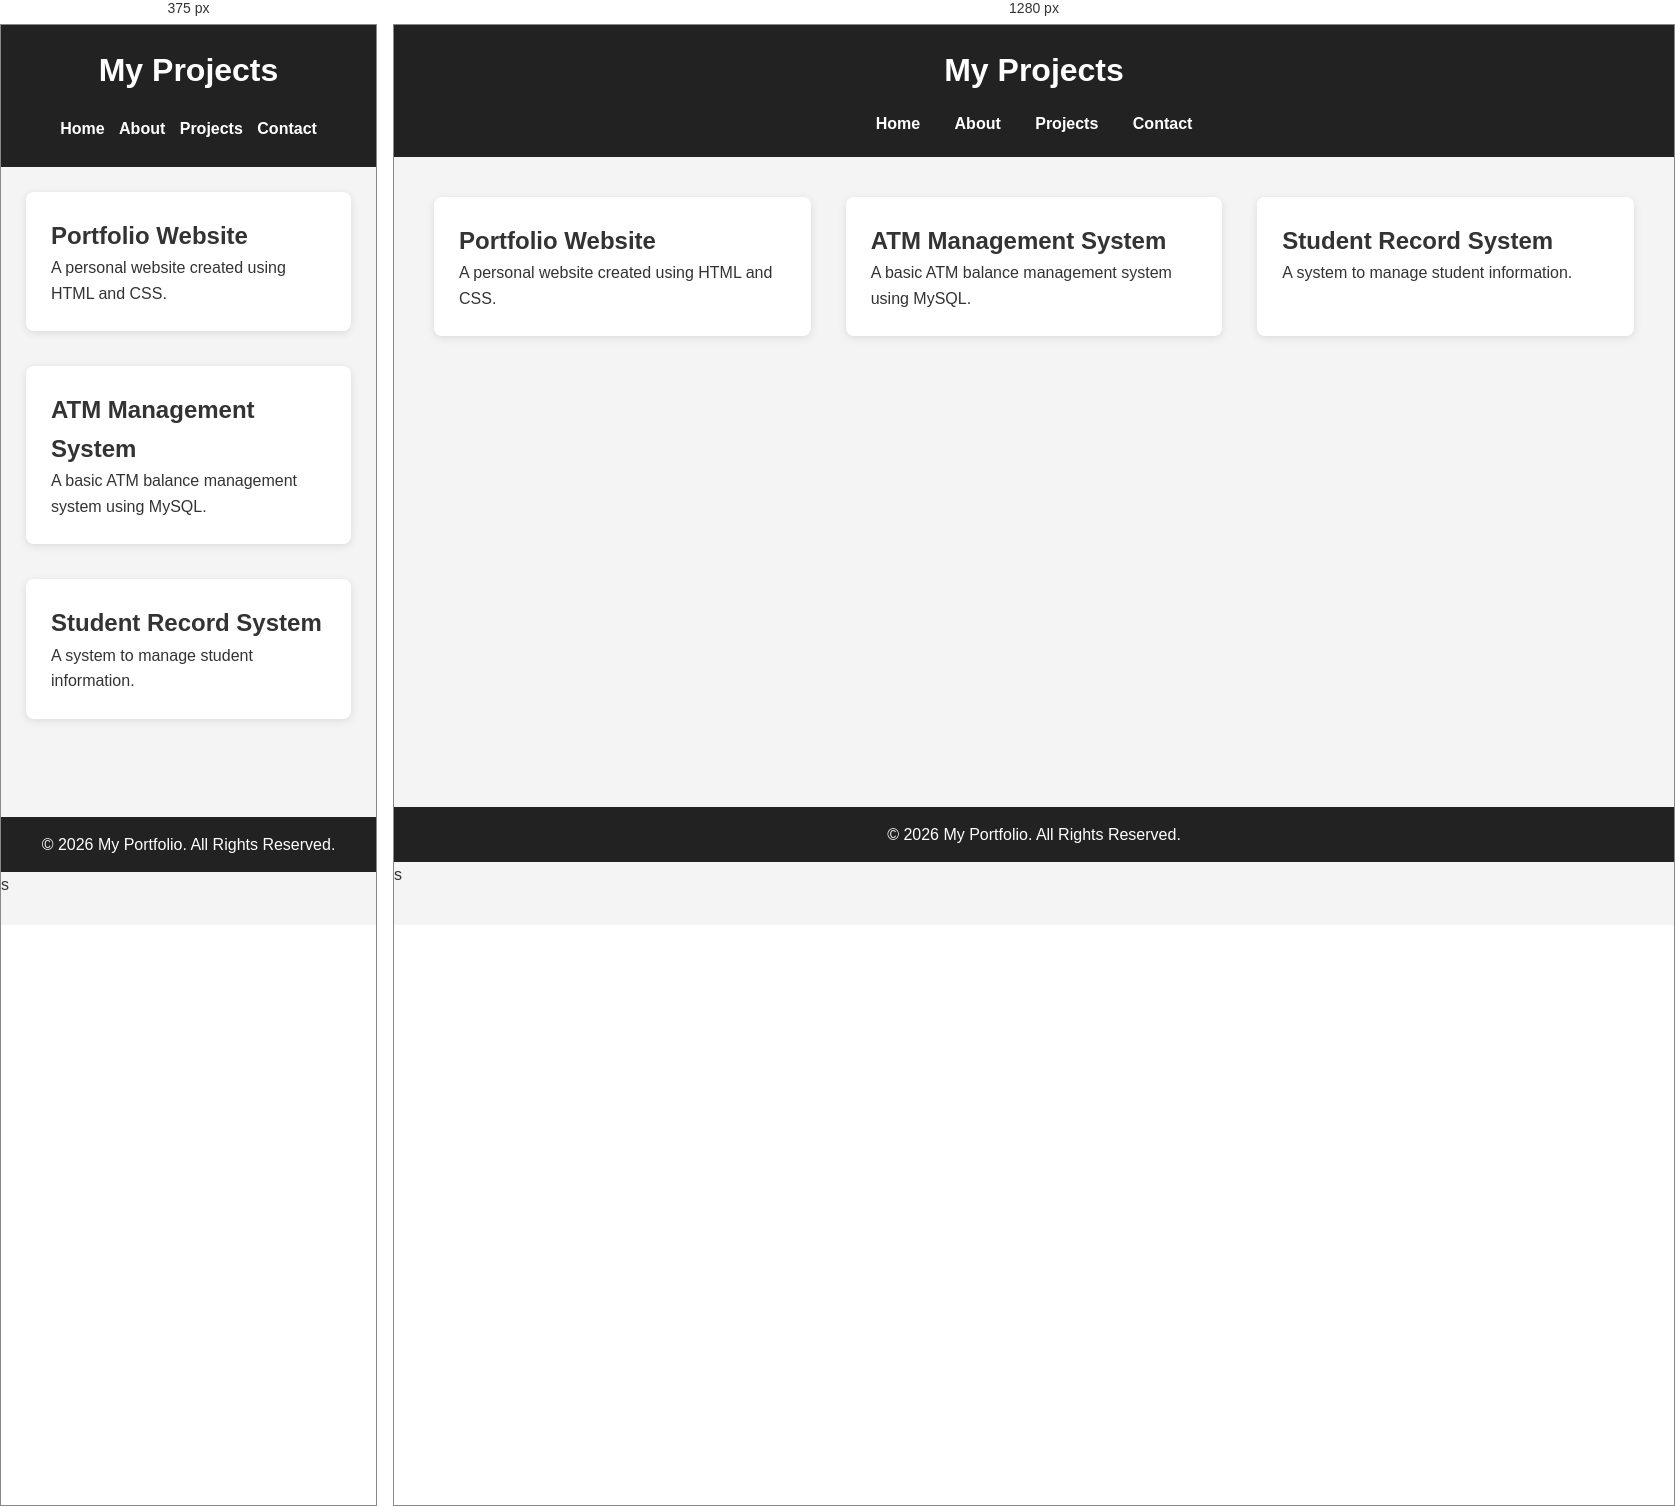
Rendered at 375 px and 1280 px, left to right.

<!-- file: projects.html -->
<!DOCTYPE html>
<html lang="en">
<head>
    <meta charset="UTF-8">
    <meta name="viewport" content="width=device-width, initial-scale=1.0">
    <title>My Projects</title>
    <link rel="stylesheet" href="style.css">
</head>
<body>

    <header>
        <h1>My Projects</h1>

        <nav>
            <a href="index.html">Home</a>
            <a href="about.html">About</a>
            <a href="projects.html">Projects</a>
            <a href="contact.html">Contact</a>
        </nav>
    </header>

    <main>
        <section class="projects">
            <article class="card">
                <h2>Portfolio Website</h2>
                <p>A personal website created using HTML and CSS.</p>
            </article>

            <article class="card">
                <h2>ATM Management System</h2>
                <p>A basic ATM balance management system using MySQL.</p>
            </article>

            <article class="card">
                <h2>Student Record System</h2>
                <p>A system to manage student information.</p>
            </article>
        </section>
    </main>

    <footer>
        <p>&copy; 2026 My Portfolio. All Rights Reserved.</p>
    </footer>

</body>
</html>s

/* @media block from style.css */
@media (max-width: 600px) {
    nav a {
        display: inline-block;
        margin: 5px;
    }

    main {
        padding: 15px;
    }

    .hero h2 {
        font-size: 25px;
    }
}